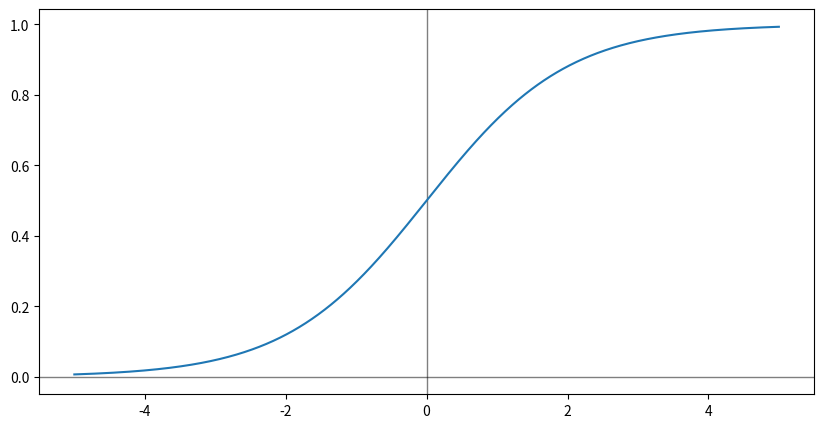

Source code (Python):
import numpy as np
import matplotlib.pyplot as plt


class AffineFunction:
    def __init__(self, w, b):
        self.w = w
        self.b = b

    def forward(self, x):
        x = np.array(x)

        # return np.sum(x * self.w) + self.b
        return np.dot(x, self.w) + self.b


class Sigmoid:
    def forward(self, z):
        z = np.array(z)
        y = 1 / (1 + np.exp(-z))

        return y


affine1 = AffineFunction(w=[1, 1], b=-1.5)
affine2 = AffineFunction(w=[-1, -1], b=0.5)

# print(f"affine1 w:{affine1.w}, b:{affine1.b}")
# print(f"affine2 w:{affine2.w}, b:{affine2.b}")

sigmoid = Sigmoid()

print(sigmoid.forward([-2.5, -1, 0, 1, 2.5]))

fig, ax = plt.subplots(figsize=(10, 5))

x = np.linspace(-5, 5, 1000)

ax.axvline(0, color='black', linewidth=1, alpha=0.5)
ax.axhline(0, color='black', linewidth=1, alpha=0.5)
ax.plot(x, sigmoid.forward(x))

plt.show()
